Run: headless pygame with SDL's dummy video driver; simulated clock (each Clock.tick advances the game by its frame time, no real sleeping); random seed 0; keys injected as events and as key.get_pressed() state; mouse plan: one left click at the window centre at the start of phase 2, then a move to the lower-right quarter at the start of phase 3.
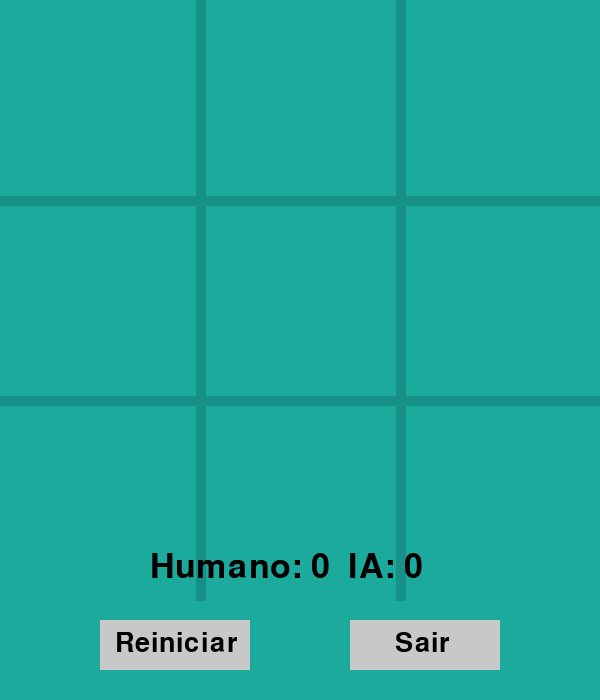
Frame 1 of 4 · flips 1–60 · no input
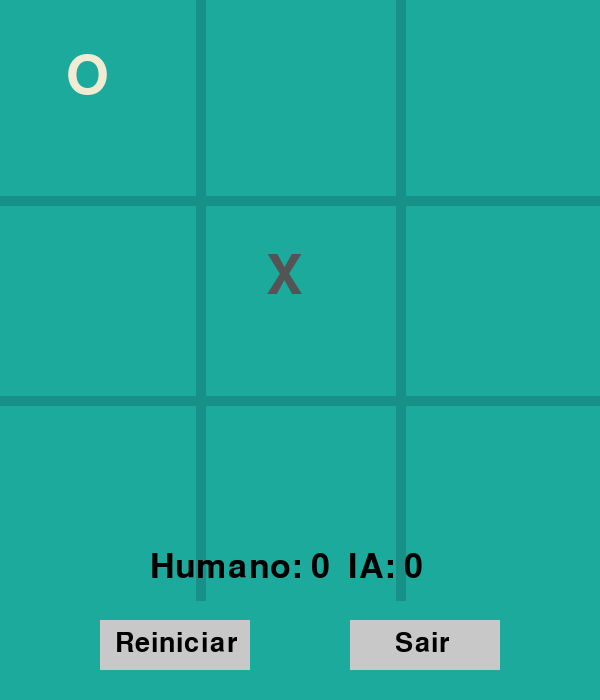
Frame 2 of 4 · flips 61–180 · clicked the window centre · tapped SPACE, RETURN · held RIGHT (→), D
Frame 3 of 4 · flips 181–300 · moved the mouse to the lower-right quarter · held DOWN (↓), S · screen unchanged from frame 2, image omitted
Frame 4 of 4 · flips 301–420 · held LEFT (←), A, UP (↑), W · screen unchanged from frame 3, image omitted

The pygame program that drew these frames:

import pygame
import sys
import math

# Inicialização do Pygame
pygame.init()

# Configurações da janela
WIDTH, HEIGHT = 600, 700  # Espaço extra para os botões e o placar
LINE_WIDTH = 10
SCREEN = pygame.display.set_mode((WIDTH, HEIGHT))
pygame.display.set_caption("Jogo da Velha com IA")
FONT = pygame.font.Font(None, 80)
BUTTON_FONT = pygame.font.Font(None, 40)
SCORE_FONT = pygame.font.Font(None, 50)
COLORS = {"bg": (28, 170, 156), "line": (23, 145, 135), "X": (84, 84, 84), "O": (242, 235, 211), "button": (200, 200, 200)}

# Tabuleiro inicial
board = [[" " for _ in range(3)] for _ in range(3)]

# Variáveis do jogo
CELL_SIZE = WIDTH // 3
PLAYER = "X"
AI = "O"
player_score = 0
ai_score = 0
current_player = PLAYER
start_with_ai = False  # Alterna quem inicia a rodada

# Botões
BUTTON_RESTART = pygame.Rect(100, 620, 150, 50)
BUTTON_EXIT = pygame.Rect(350, 620, 150, 50)

def draw_board():
    """Desenha o tabuleiro."""
    SCREEN.fill(COLORS["bg"])
    for i in range(1, 3):
        pygame.draw.line(SCREEN, COLORS["line"], (0, i * CELL_SIZE), (WIDTH, i * CELL_SIZE), LINE_WIDTH)
        pygame.draw.line(SCREEN, COLORS["line"], (i * CELL_SIZE, 0), (i * CELL_SIZE, WIDTH), LINE_WIDTH)

def draw_symbols():
    """Desenha os símbolos no tabuleiro."""
    for row in range(3):
        for col in range(3):
            if board[row][col] == "X":
                text = FONT.render("X", True, COLORS["X"])
                SCREEN.blit(text, (col * CELL_SIZE + CELL_SIZE // 3, row * CELL_SIZE + CELL_SIZE // 4))
            elif board[row][col] == "O":
                text = FONT.render("O", True, COLORS["O"])
                SCREEN.blit(text, (col * CELL_SIZE + CELL_SIZE // 3, row * CELL_SIZE + CELL_SIZE // 4))

def draw_buttons():
    """Desenha os botões e o placar."""
    pygame.draw.rect(SCREEN, COLORS["button"], BUTTON_RESTART)
    pygame.draw.rect(SCREEN, COLORS["button"], BUTTON_EXIT)
    restart_text = BUTTON_FONT.render("Reiniciar", True, (0, 0, 0))
    exit_text = BUTTON_FONT.render("Sair", True, (0, 0, 0))
    SCREEN.blit(restart_text, (BUTTON_RESTART.x + 15, BUTTON_RESTART.y + 10))
    SCREEN.blit(exit_text, (BUTTON_EXIT.x + 45, BUTTON_EXIT.y + 10))

    # Placar
    score_text = SCORE_FONT.render(f"Humano: {player_score}  IA: {ai_score}", True, (0, 0, 0))
    SCREEN.blit(score_text, (WIDTH // 4, 550))

def get_winner():
    """Verifica se há um vencedor."""
    for row in board:
        if row[0] == row[1] == row[2] and row[0] != " ":
            return row[0]
    for col in range(3):
        if board[0][col] == board[1][col] == board[2][col] and board[0][col] != " ":
            return board[0][col]
    if board[0][0] == board[1][1] == board[2][2] and board[0][0] != " ":
        return board[0][0]
    if board[0][2] == board[1][1] == board[2][0] and board[0][2] != " ":
        return board[0][2]
    return None

def is_full():
    """Verifica se o tabuleiro está cheio."""
    return all(board[row][col] != " " for row in range(3) for col in range(3))

def minimax(is_maximizing):
    """Implementa o algoritmo Minimax."""
    winner = get_winner()
    if winner == AI:
        return 1
    elif winner == PLAYER:
        return -1
    elif is_full():
        return 0

    if is_maximizing:
        best_score = -math.inf
        for row in range(3):
            for col in range(3):
                if board[row][col] == " ":
                    board[row][col] = AI
                    score = minimax(False)
                    board[row][col] = " "
                    best_score = max(score, best_score)
        return best_score
    else:
        best_score = math.inf
        for row in range(3):
            for col in range(3):
                if board[row][col] == " ":
                    board[row][col] = PLAYER
                    score = minimax(True)
                    board[row][col] = " "
                    best_score = min(score, best_score)
        return best_score

def best_move():
    """Encontra a melhor jogada para a IA."""
    best_score = -math.inf
    move = None
    for row in range(3):
        for col in range(3):
            if board[row][col] == " ":
                board[row][col] = AI
                score = minimax(False)
                board[row][col] = " "
                if score > best_score:
                    best_score = score
                    move = (row, col)
    return move

def reset_game():
    """Reinicia o jogo."""
    global board, current_player, start_with_ai
    board = [[" " for _ in range(3)] for _ in range(3)]
    start_with_ai = not start_with_ai  # Alterna quem começa
    current_player = AI if start_with_ai else PLAYER

def main():
    global current_player, player_score, ai_score

    running = True
    while running:
        draw_board()
        draw_symbols()
        draw_buttons()

        winner = get_winner()
        if winner or is_full():
            if winner == PLAYER:
                player_score += 1
            elif winner == AI:
                ai_score += 1
            reset_game()

        for event in pygame.event.get():
            if event.type == pygame.QUIT:
                running = False
            elif event.type == pygame.MOUSEBUTTONDOWN:
                x, y = pygame.mouse.get_pos()

                if BUTTON_RESTART.collidepoint(x, y):
                    reset_game()
                elif BUTTON_EXIT.collidepoint(x, y):
                    running = False
                elif y < WIDTH and current_player == PLAYER:
                    row, col = y // CELL_SIZE, x // CELL_SIZE
                    if board[row][col] == " ":
                        board[row][col] = PLAYER
                        current_player = AI
            elif current_player == AI:
                pygame.time.wait(500)
                move = best_move()
                if move:
                    board[move[0]][move[1]] = AI
                    current_player = PLAYER

        pygame.display.flip()

    pygame.quit()
    sys.exit()

if __name__ == "__main__":
    main()
